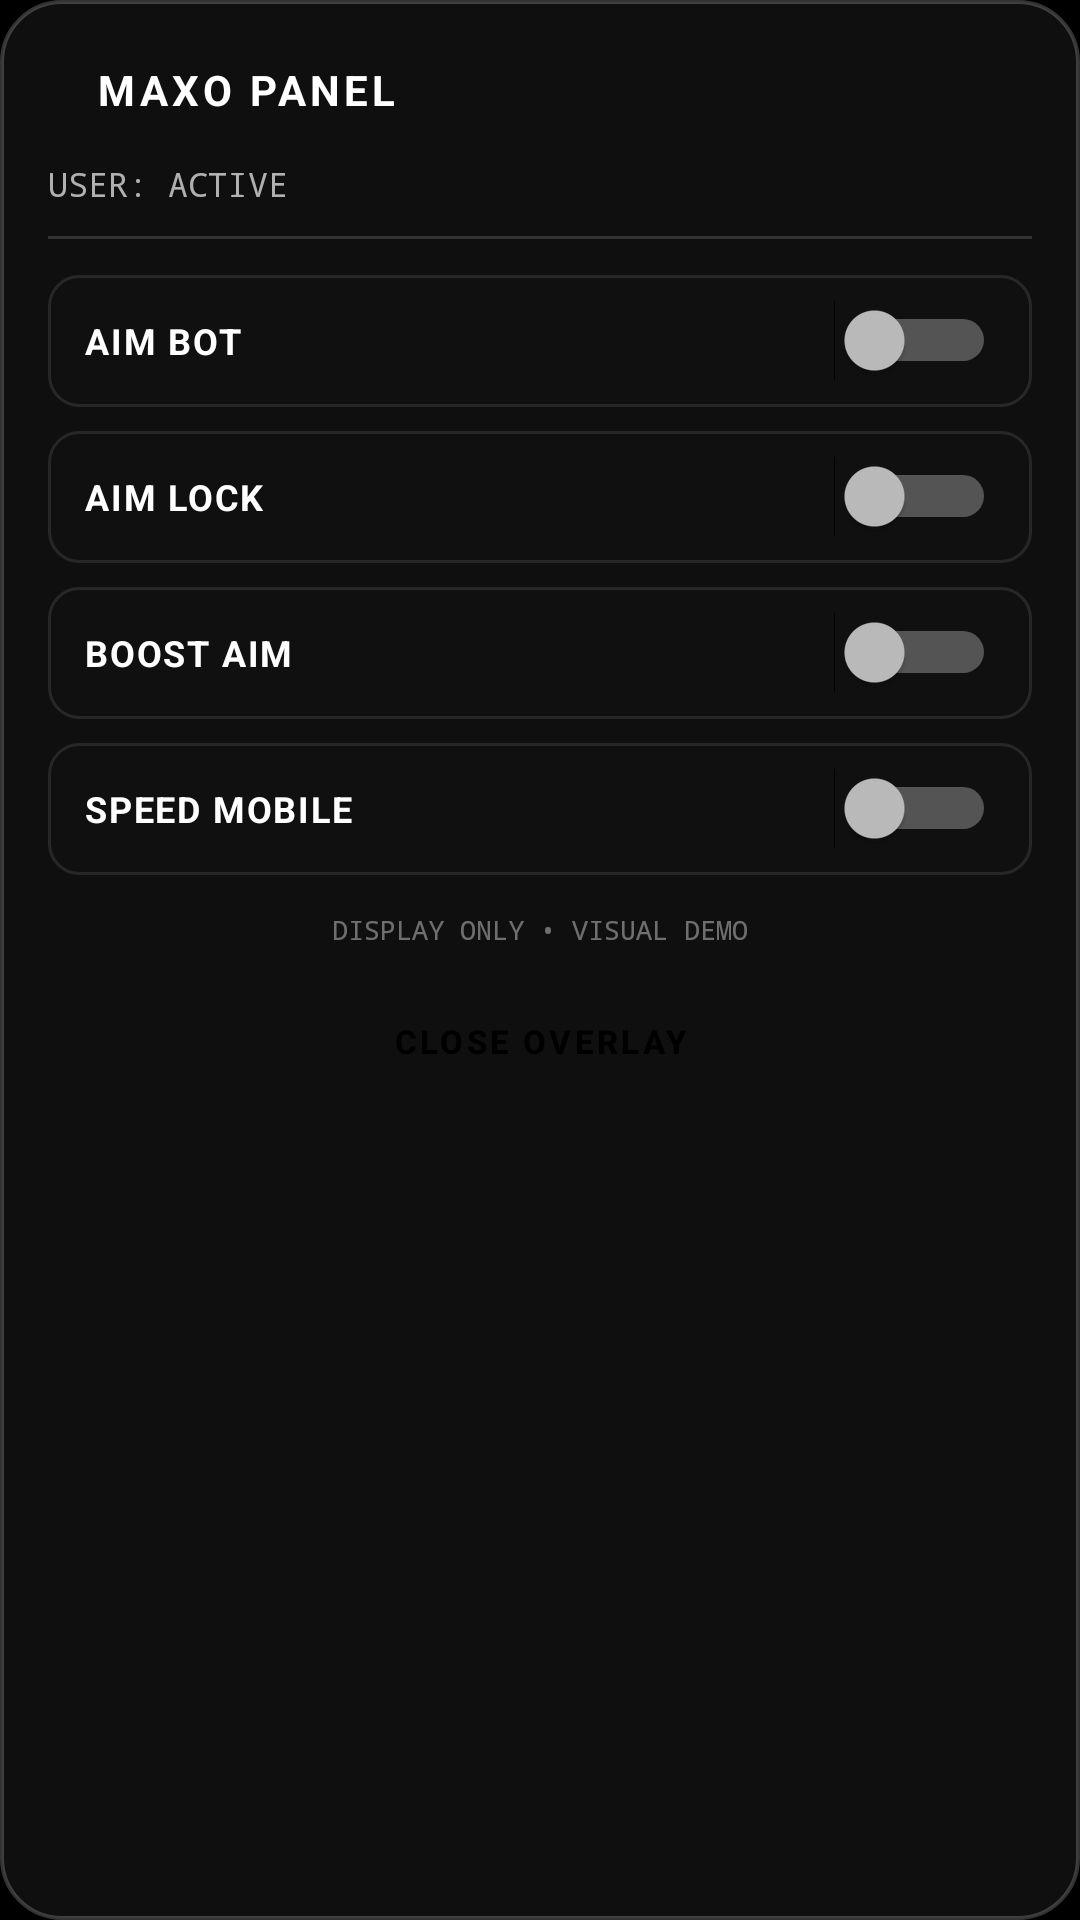

Layout XML and referenced resources for this Android screen:
<!-- AndroidManifest.xml: application theme Theme.Maxo -->
<!-- res/layout/layout_floating_panel.xml -->
<?xml version="1.0" encoding="utf-8"?>
<LinearLayout xmlns:android="http://schemas.android.com/apk/res/android"
    android:id="@+id/panel_root"
    android:layout_width="290dp"
    android:layout_height="wrap_content"
    android:orientation="vertical"
    android:background="@drawable/bg_glass_panel"
    android:padding="16dp">

    
    <LinearLayout
        android:id="@+id/panel_header"
        android:layout_width="match_parent"
        android:layout_height="wrap_content"
        android:orientation="horizontal"
        android:gravity="center_vertical"
        android:paddingBottom="10dp">

        <View
            android:layout_width="8dp"
            android:layout_height="8dp"
            android:background="@drawable/bg_exit_button"
            android:layout_marginEnd="8dp" />

        <TextView
            android:layout_width="0dp"
            android:layout_height="wrap_content"
            android:layout_weight="1"
            android:text="MAXO PANEL"
            android:textColor="#FFFFFF"
            android:textSize="14sp"
            android:textStyle="bold"
            android:letterSpacing="0.1" />

        <ImageView
            android:id="@+id/btn_close_panel"
            android:layout_width="28dp"
            android:layout_height="28dp"
            android:padding="4dp"
            android:src="@drawable/ic_close_white"
            android:background="?android:attr/selectableItemBackgroundBorderless"
            android:contentDescription="Close Panel" />
    </LinearLayout>

    
    <TextView
        android:id="@+id/txt_panel_user"
        android:layout_width="match_parent"
        android:layout_height="wrap_content"
        android:text="USER: ACTIVE"
        android:textColor="#B0B0B0"
        android:textSize="11sp"
        android:fontFamily="monospace"
        android:paddingBottom="10dp" />

    <View
        android:layout_width="match_parent"
        android:layout_height="1dp"
        android:background="#26FFFFFF"
        android:layout_marginBottom="12dp" />

    
    
    <LinearLayout
        android:layout_width="match_parent"
        android:layout_height="44dp"
        android:orientation="horizontal"
        android:gravity="center_vertical"
        android:background="@drawable/bg_panel_row"
        android:paddingHorizontal="12dp"
        android:layout_marginBottom="8dp">

        <TextView
            android:layout_width="0dp"
            android:layout_height="wrap_content"
            android:layout_weight="1"
            android:text="AIM BOT"
            android:textColor="#FFFFFF"
            android:textSize="12sp"
            android:textStyle="bold"
            android:letterSpacing="0.05" />

        <android.widget.Switch
            android:id="@+id/switch_aim_bot"
            android:layout_width="wrap_content"
            android:layout_height="wrap_content" />
    </LinearLayout>

    
    <LinearLayout
        android:layout_width="match_parent"
        android:layout_height="44dp"
        android:orientation="horizontal"
        android:gravity="center_vertical"
        android:background="@drawable/bg_panel_row"
        android:paddingHorizontal="12dp"
        android:layout_marginBottom="8dp">

        <TextView
            android:layout_width="0dp"
            android:layout_height="wrap_content"
            android:layout_weight="1"
            android:text="AIM LOCK"
            android:textColor="#FFFFFF"
            android:textSize="12sp"
            android:textStyle="bold"
            android:letterSpacing="0.05" />

        <android.widget.Switch
            android:id="@+id/switch_aim_lock"
            android:layout_width="wrap_content"
            android:layout_height="wrap_content" />
    </LinearLayout>

    
    <LinearLayout
        android:layout_width="match_parent"
        android:layout_height="44dp"
        android:orientation="horizontal"
        android:gravity="center_vertical"
        android:background="@drawable/bg_panel_row"
        android:paddingHorizontal="12dp"
        android:layout_marginBottom="8dp">

        <TextView
            android:layout_width="0dp"
            android:layout_height="wrap_content"
            android:layout_weight="1"
            android:text="BOOST AIM"
            android:textColor="#FFFFFF"
            android:textSize="12sp"
            android:textStyle="bold"
            android:letterSpacing="0.05" />

        <android.widget.Switch
            android:id="@+id/switch_boost_aim"
            android:layout_width="wrap_content"
            android:layout_height="wrap_content" />
    </LinearLayout>

    
    <LinearLayout
        android:layout_width="match_parent"
        android:layout_height="44dp"
        android:orientation="horizontal"
        android:gravity="center_vertical"
        android:background="@drawable/bg_panel_row"
        android:paddingHorizontal="12dp"
        android:layout_marginBottom="12dp">

        <TextView
            android:layout_width="0dp"
            android:layout_height="wrap_content"
            android:layout_weight="1"
            android:text="SPEED MOBILE"
            android:textColor="#FFFFFF"
            android:textSize="12sp"
            android:textStyle="bold"
            android:letterSpacing="0.05" />

        <android.widget.Switch
            android:id="@+id/switch_speed_mobile"
            android:layout_width="wrap_content"
            android:layout_height="wrap_content" />
    </LinearLayout>

    <TextView
        android:layout_width="match_parent"
        android:layout_height="wrap_content"
        android:text="DISPLAY ONLY • VISUAL DEMO"
        android:textColor="#66FFFFFF"
        android:textSize="9sp"
        android:gravity="center"
        android:fontFamily="monospace"
        android:layout_marginBottom="12dp" />

    
    <Button
        android:id="@+id/btn_exit_overlay"
        android:layout_width="match_parent"
        android:layout_height="38dp"
        android:text="CLOSE OVERLAY"
        android:textColor="#000000"
        android:background="@drawable/bg_exit_button"
        android:textSize="11sp"
        android:textStyle="bold"
        android:letterSpacing="0.1" />

</LinearLayout>
<!-- resources referenced by this layout -->
<resources>
  <!-- drawable bg_glass_panel (drawable) -->
  <?xml version="1.0" encoding="utf-8"?>
  <shape xmlns:android="http://schemas.android.com/apk/res/android"
      android:shape="rectangle">
      <solid android:color="#F0101010" />
      <corners android:radius="20dp" />
      <stroke
          android:width="1.2dp"
          android:color="#33FFFFFF" />
  </shape>
  <!-- drawable bg_panel_row (drawable) -->
  <?xml version="1.0" encoding="utf-8"?>
  <shape xmlns:android="http://schemas.android.com/apk/res/android"
      android:shape="rectangle">
      <solid android:color="#221C1C1C" />
      <corners android:radius="10dp" />
      <stroke
          android:width="1dp"
          android:color="#1AFFFFFF" />
  </shape>
  <style name="Theme.Maxo" parent="android:Theme.DeviceDefault.NoActionBar">
          <item name="android:windowBackground">@android:color/black</item>
          <item name="android:statusBarColor">#0A0A0A</item>
          <item name="android:navigationBarColor">#0A0A0A</item>
      </style>
</resources>
